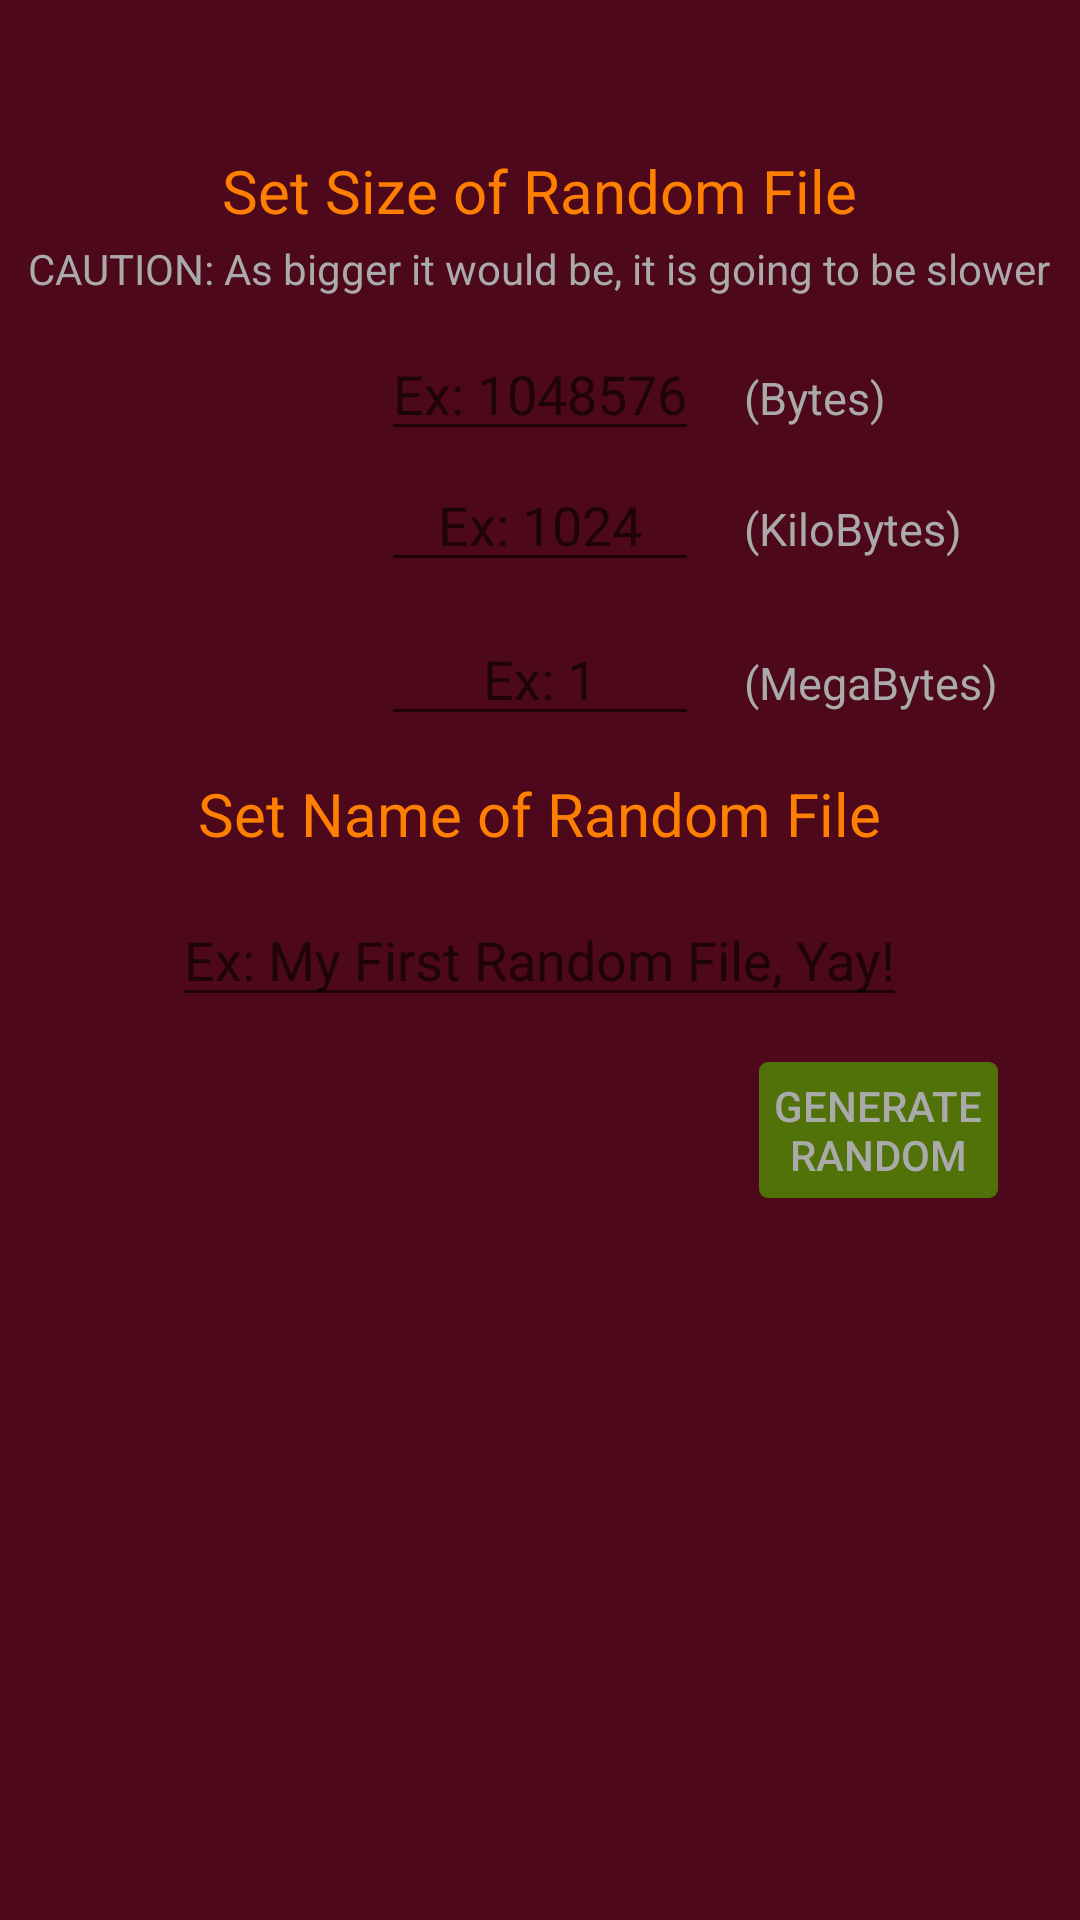

Reconstruct the res/layout file that produces this screen, plus the resources it refers to.
<!-- AndroidManifest.xml: application theme AppTheme -->
<!-- res/layout/option_random.xml -->
<?xml version="1.0" encoding="utf-8"?>
<RelativeLayout
    xmlns:android="http://schemas.android.com/apk/res/android" android:layout_width="match_parent"
    android:layout_height="match_parent"
    android:background="@color/purpleDark"
    android:label="@string/option_random">

    <TextView
        android:id="@+id/choose_size_random_file"
        android:layout_width="wrap_content"
        android:layout_height="wrap_content"
        android:layout_centerHorizontal="true"
        android:textColor="@color/orange"
        android:textSize="20sp"
        android:height="30dp"
        android:text="@string/text_choose_size_random_file"
        android:layout_marginTop="50dp"/>

    <TextView
        android:id="@+id/warning_choose_size_random_file"
        android:layout_width="wrap_content"
        android:layout_height="wrap_content"
        android:layout_below="@id/choose_size_random_file"
        android:layout_centerHorizontal="true"
        android:text="@string/text_warning_choose_size_random_file_text"/>

    <EditText
        android:id="@+id/bytesConverter"
        android:layout_width="wrap_content"
        android:layout_height="wrap_content"
        android:layout_below="@id/warning_choose_size_random_file"
        android:layout_centerHorizontal="true"
        android:hint="@string/hint_choose_size_random_file_text_bytes"
        android:gravity="center"
        android:inputType="numberDecimal"
        android:layout_marginTop="10dp" />

    <TextView
        android:id="@+id/bytes"
        android:layout_width="wrap_content"
        android:layout_height="wrap_content"
        android:layout_alignBaseline="@id/bytesConverter"
        android:textSize="15sp"
        android:text="@string/text_bytes"
        android:layout_toEndOf="@id/value_size_random_file"
        android:layout_toRightOf="@id/value_size_random_file"
        android:layout_marginLeft="15sp"
        android:layout_marginStart="15sp" />

    <EditText
        android:id="@+id/value_size_random_file"
        android:layout_width="wrap_content"
        android:layout_height="wrap_content"
        android:layout_below="@id/bytes"
        android:layout_centerHorizontal="true"
        android:layout_alignStart="@id/bytesConverter"
        android:layout_alignLeft="@id/bytesConverter"
        android:layout_alignEnd="@id/bytesConverter"
        android:layout_alignRight="@id/bytesConverter"
        android:hint="@string/hint_choose_size_random_file_text_kb"
        android:gravity="center"
        android:inputType="numberDecimal"
        android:layout_marginTop="10dp"/>

    <TextView
        android:id="@+id/kb"
        android:layout_width="wrap_content"
        android:layout_height="wrap_content"
        android:layout_alignBaseline="@id/value_size_random_file"
        android:textSize="15sp"
        android:text="@string/text_kb"
        android:layout_toEndOf="@id/value_size_random_file"
        android:layout_toRightOf="@id/value_size_random_file"
        android:layout_marginLeft="15sp"
        android:layout_marginStart="15sp" />

    <EditText
        android:id="@+id/mbConverter"
        android:layout_width="wrap_content"
        android:layout_height="wrap_content"
        android:layout_below="@id/value_size_random_file"
        android:layout_alignStart="@id/bytesConverter"
        android:layout_alignLeft="@id/bytesConverter"
        android:layout_alignEnd="@id/bytesConverter"
        android:layout_alignRight="@id/bytesConverter"
        android:layout_centerHorizontal="true"
        android:gravity="center"
        android:layout_marginTop="10dp"
        android:hint="@string/hint_choose_size_random_file_text_mb"
        android:inputType="numberDecimal"/>

    <TextView
        android:id="@+id/mb"
        android:layout_width="wrap_content"
        android:layout_height="wrap_content"
        android:layout_alignBaseline="@id/mbConverter"
        android:textSize="15sp"
        android:gravity="center"
        android:text="@string/text_mb"
        android:layout_alignStart="@id/kb"
        android:layout_alignLeft="@id/kb"/>

    <TextView
        android:id="@+id/choose_name_file"
        android:layout_width="wrap_content"
        android:layout_height="wrap_content"
        android:layout_below="@id/mb"
        android:layout_centerHorizontal="true"
        android:layout_marginTop="20dp"
        android:textColor="@color/orange"
        android:textSize="20sp"
        android:height="30dp"
        android:text="@string/text_choose_name_random_file"/>

    <EditText
        android:id="@+id/value_name_random_file"
        android:layout_width="wrap_content"
        android:layout_height="wrap_content"
        android:layout_below="@id/choose_name_file"
        android:layout_marginTop="10dp"
        android:layout_centerHorizontal="true"
        android:hint="@string/hint_choose_name_random_file"
        android:inputType="text"/>

    <Button
        android:id="@+id/buttonGenerateRandomFile"
        android:background="@drawable/custom_button1"
        android:layout_width="wrap_content"
        android:layout_height="wrap_content"
        android:layout_below="@id/value_name_random_file"
        android:text="@string/button_generate_random"
        android:layout_alignStart="@id/kb"
        android:layout_marginTop="10dp"
        android:layout_alignLeft="@id/kb" />

</RelativeLayout>
<!-- resources referenced by this layout -->
<resources>
  <color name="orange">#FF8000</color>
  <color name="purpleDark">#4D081B</color>
  <!-- drawable custom_button1: vector/xml drawable (drawable, 2507 chars, omitted) -->
  <string name="button_generate_random">Generate\nRandom</string>
  <string name="hint_choose_name_random_file">Ex: My First Random File, Yay!</string>
  <string name="hint_choose_size_random_file_text_bytes">Ex: 1048576</string>
  <string name="hint_choose_size_random_file_text_kb">Ex: 1024</string>
  <string name="hint_choose_size_random_file_text_mb">Ex: 1</string>
  <string name="option_random">Generate RANDOM Option</string>
  <string name="text_bytes">(Bytes)</string>
  <string name="text_choose_name_random_file">Set Name of Random File</string>
  <string name="text_choose_size_random_file">Set Size of Random File</string>
  <string name="text_kb">(KiloBytes)</string>
  <string name="text_mb">(MegaBytes)</string>
  <string name="text_warning_choose_size_random_file_text">CAUTION: As bigger it would be, it is going to be slower</string>
  <style name="AppTheme" parent="Theme.AppCompat.Light.DarkActionBar">
          
          <item name="android:textColorPrimary">@color/green</item>
          <item name="android:textColor">@color/greyBKG</item>
  
          
          <item name="colorPrimary">@color/purpleSoft</item>
          <item name="colorPrimaryDark">@color/purpleDark</item>
          <item name="colorAccent">@color/green</item>
          <item name="buttonStyle">@style/Widget.AppCompat.Button.Colored</item>
      </style>
  <color name="green">#507209</color>
  <color name="greyBKG">#aaaaaa</color>
  <color name="purpleSoft">#950D33</color>
</resources>
